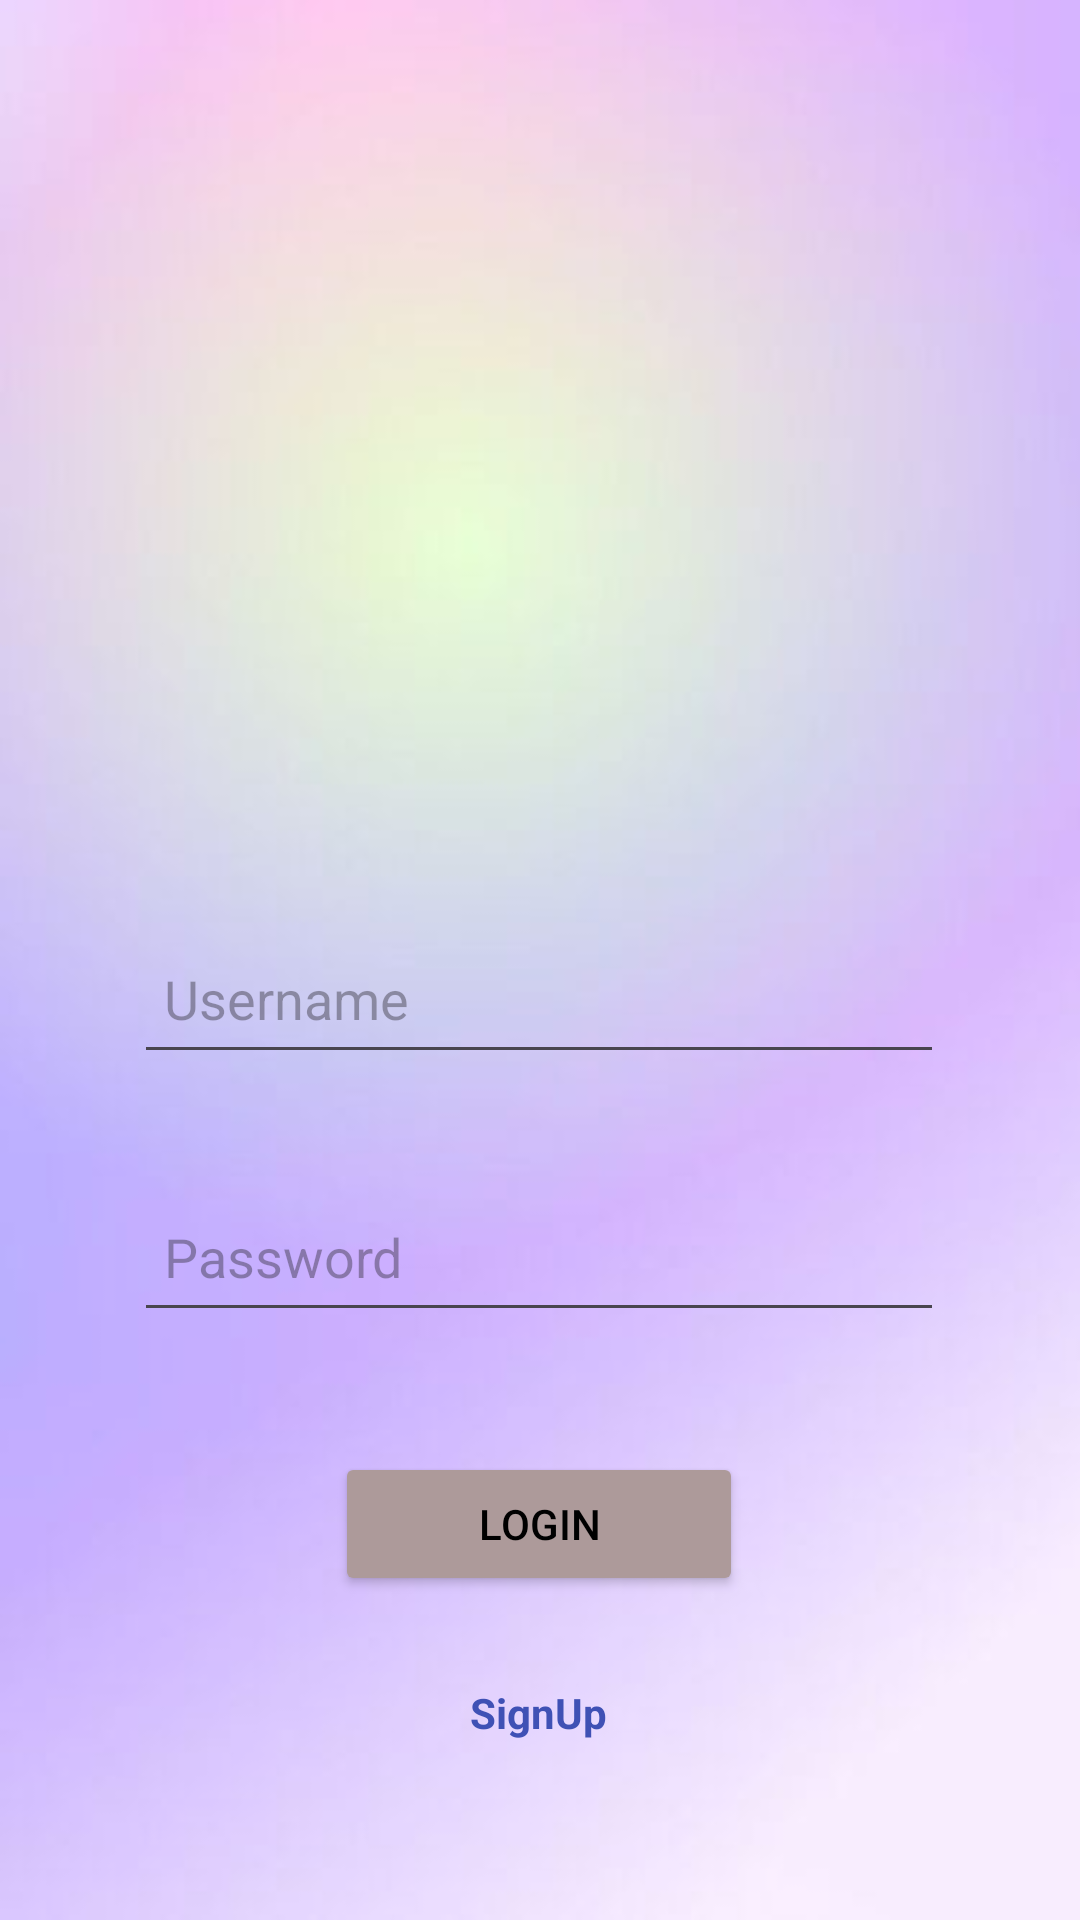

This screen was rendered from an Android layout file. Write that file and the resources it references.
<!-- AndroidManifest.xml: application theme Theme.MatchMakeover -->
<!-- res/layout/activity_user_login.xml -->
<?xml version="1.0" encoding="utf-8"?>
<androidx.constraintlayout.widget.ConstraintLayout
    xmlns:android="http://schemas.android.com/apk/res/android"
    xmlns:app="http://schemas.android.com/apk/res-auto"
    xmlns:tools="http://schemas.android.com/tools"
    android:layout_width="match_parent"
    android:layout_height="match_parent"
    android:background="@drawable/background"
    tools:context=".UserLogin">

    <EditText
        android:id="@+id/editText"
        android:layout_width="270dp"
        android:layout_height="50dp"
        android:layout_marginTop="44dp"

        android:hint="@string/username"
        android:padding="10dp"
        app:layout_constraintEnd_toEndOf="parent"
        app:layout_constraintHorizontal_bias="0.496"
        app:layout_constraintStart_toStartOf="parent"
        app:layout_constraintTop_toBottomOf="@+id/imageView" />

    <EditText
        android:id="@+id/password"
        android:layout_width="270dp"
        android:layout_height="50dp"
        android:layout_marginTop="36dp"
        android:autofillHints=""
        android:ems="10"
        android:hint="Password"

        android:padding="10dp"
        android:inputType="textPassword"
        app:layout_constraintEnd_toEndOf="parent"
        app:layout_constraintHorizontal_bias="0.496"
        app:layout_constraintStart_toStartOf="parent"
        app:layout_constraintTop_toBottomOf="@+id/editText" />

    <ImageView
        android:id="@+id/imageView"
        android:layout_width="174dp"
        android:layout_height="156dp"
        android:layout_marginTop="108dp"
        android:src="@drawable/icon"
        app:layout_constraintEnd_toEndOf="parent"
        app:layout_constraintHorizontal_bias="0.497"
        app:layout_constraintStart_toStartOf="parent"
        app:layout_constraintTop_toTopOf="parent" />

    <Button
        android:id="@+id/button"
        android:layout_width="136dp"
        android:layout_height="48dp"
        android:layout_marginTop="40dp"
        android:backgroundTint="#AD9A9A"
        android:text="Login"
        android:textColor="@color/black"
        app:layout_constraintEnd_toEndOf="parent"
        app:layout_constraintHorizontal_bias="0.498"
        app:layout_constraintStart_toStartOf="parent"
        app:layout_constraintTop_toBottomOf="@+id/password" />


    <TextView
        android:id="@+id/signup"
        android:layout_width="wrap_content"
        android:layout_height="wrap_content"
        android:layout_marginTop="24dp"
        android:text="SignUp"
        android:textColor="#3F51B5"
        android:textStyle="bold"
        app:layout_constraintBottom_toBottomOf="parent"
        app:layout_constraintEnd_toEndOf="parent"
        app:layout_constraintHorizontal_bias="0.498"
        app:layout_constraintStart_toStartOf="parent"
        app:layout_constraintTop_toBottomOf="@+id/button"
        app:layout_constraintVertical_bias="0.081" />

</androidx.constraintlayout.widget.ConstraintLayout>
<!-- resources referenced by this layout -->
<resources>
  <color name="black">#FF000000</color>
  <!-- drawable background: png bitmap (drawable, 92322 bytes) -->
  <string name="username">Username</string>
  <style name="Theme.MatchMakeover" parent="Base.Theme.MatchMakeover" />
  <style name="Base.Theme.MatchMakeover" parent="Theme.Material3.DayNight.NoActionBar">
          
          
      </style>
</resources>
